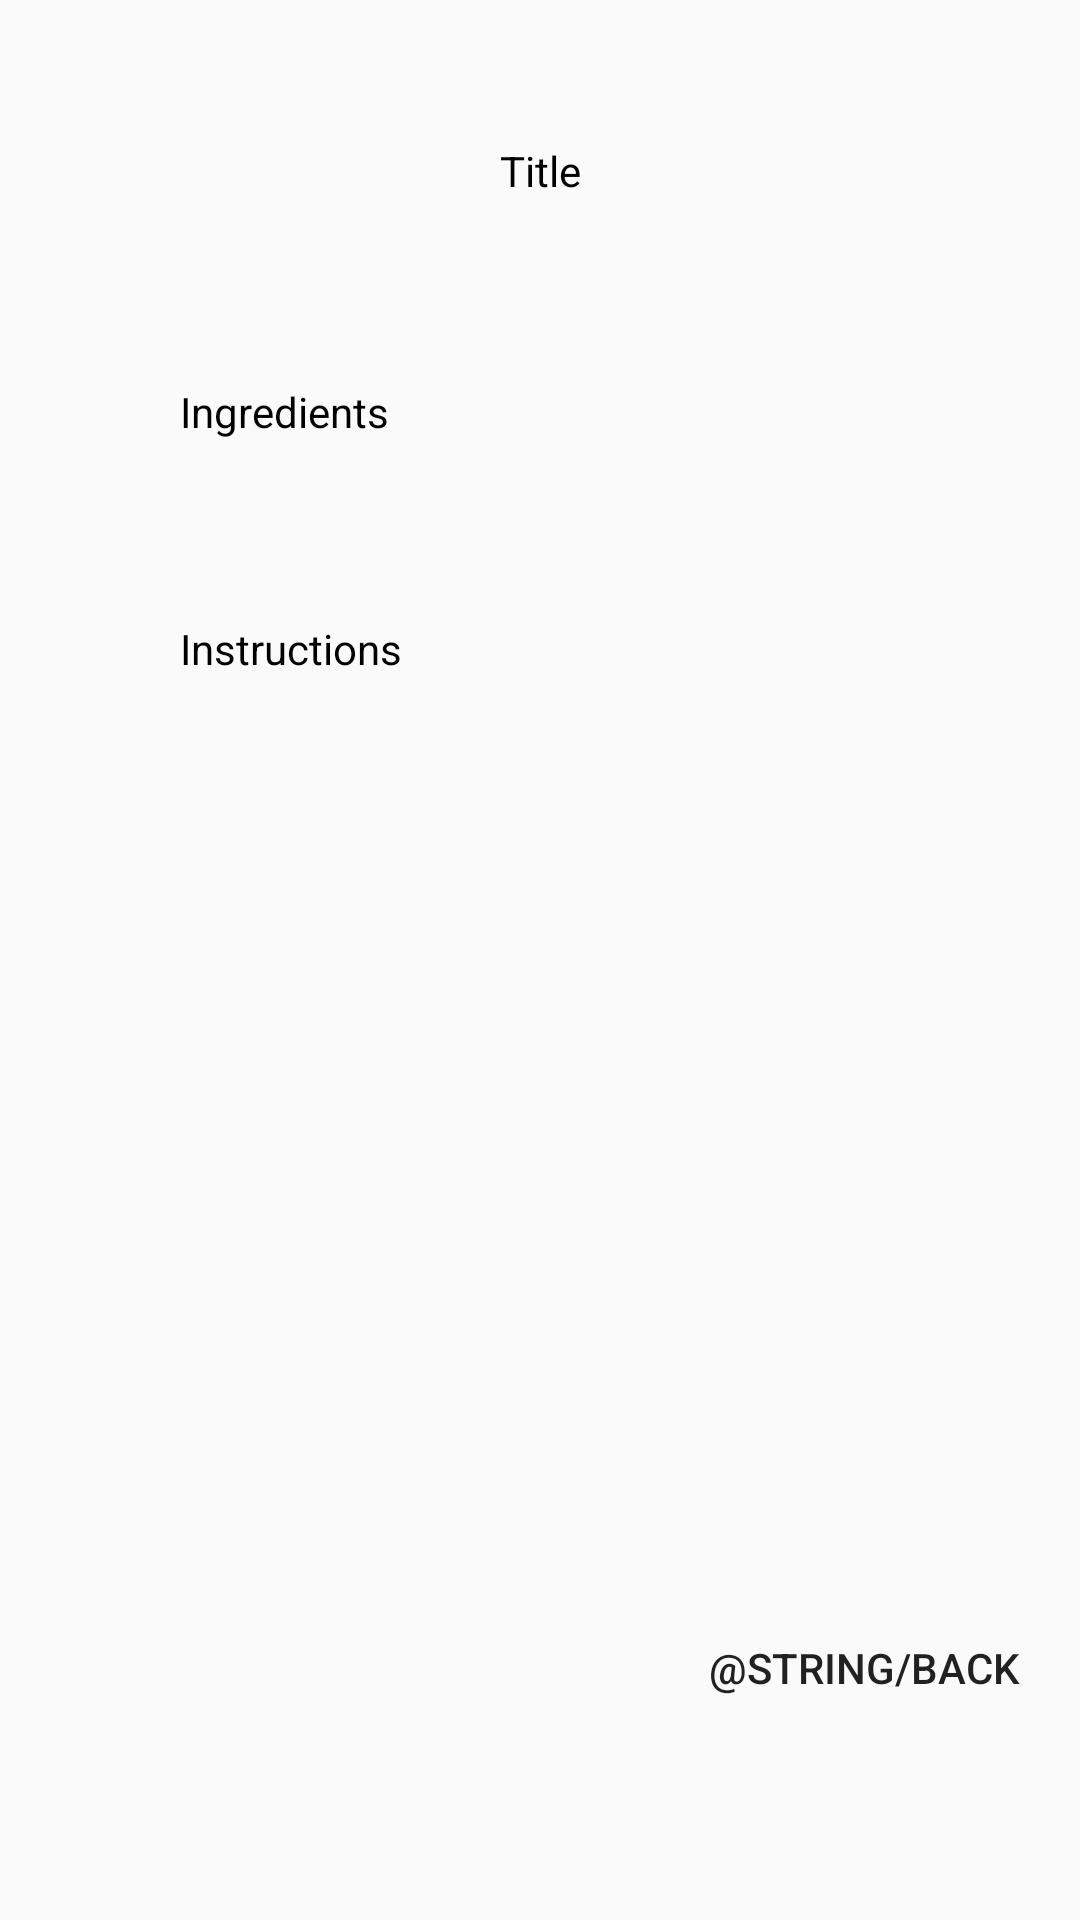

The Android layout XML behind this screen, and the referenced resources:
<!-- AndroidManifest.xml: application theme AppTheme -->
<!-- res/layout/fragment_recipe.xml -->
<?xml version="1.0" encoding="utf-8"?>
<androidx.constraintlayout.widget.ConstraintLayout
    xmlns:android="http://schemas.android.com/apk/res/android"
    xmlns:app="http://schemas.android.com/apk/res-auto"
    xmlns:tools="http://schemas.android.com/tools"
    android:layout_width="match_parent"
    android:layout_height="match_parent">

    <LinearLayout
        android:id="@+id/linearLayout4"
        android:layout_width="match_parent"
        android:layout_height="0dp"
        android:layout_marginTop="20dp"
        android:layout_marginBottom="120dp"
        android:orientation="vertical"
        app:layout_constraintBottom_toBottomOf="parent"
        app:layout_constraintEnd_toEndOf="parent"
        app:layout_constraintStart_toStartOf="parent"
        app:layout_constraintTop_toBottomOf="@+id/recipe_ingredients"
        app:layout_constraintVertical_bias="0.060000002">

        <ScrollView
            android:layout_width="match_parent"
            android:layout_height="match_parent">

            <TextView
                android:id="@+id/recipe_instructions"
                android:layout_width="match_parent"
                android:layout_height="match_parent"
                android:layout_marginStart="40dp"
                android:layout_marginLeft="40dp"
                android:layout_marginEnd="40dp"
                android:layout_marginRight="40dp"
                android:layout_marginBottom="40dp"
                android:background="@drawable/btn_rounded"
                android:padding="20dp"
                android:text="Instructions"
                android:textColor="@android:color/black" />
        </ScrollView>

    </LinearLayout>

    <TextView
        android:id="@+id/recipe_title"
        android:layout_width="wrap_content"
        android:layout_height="wrap_content"
        android:background="@drawable/btn_rounded"
        android:padding="20dp"
        android:text="Title"
        android:textColor="@android:color/black"
        app:layout_constraintBottom_toBottomOf="parent"
        app:layout_constraintEnd_toEndOf="parent"
        app:layout_constraintStart_toStartOf="parent"
        app:layout_constraintTop_toTopOf="parent"
        app:layout_constraintVertical_bias="0.047" />

    <TextView
        android:id="@+id/recipe_ingredients"
        android:layout_width="0dp"
        android:layout_height="wrap_content"
        android:layout_marginStart="40dp"
        android:layout_marginLeft="40dp"
        android:layout_marginTop="10dp"
        android:layout_marginEnd="40dp"
        android:layout_marginRight="40dp"
        android:layout_marginBottom="10dp"
        android:background="@drawable/btn_rounded"
        android:padding="20dp"
        android:text="Ingredients"
        android:textColor="@android:color/black"
        app:layout_constraintBottom_toBottomOf="parent"
        app:layout_constraintEnd_toEndOf="parent"
        app:layout_constraintHorizontal_bias="0.0"
        app:layout_constraintStart_toStartOf="parent"
        app:layout_constraintTop_toBottomOf="@+id/recipe_title"
        app:layout_constraintVertical_bias="0.024" />

    <Button
        android:id="@+id/backButton"
        android:layout_width="wrap_content"
        android:layout_height="wrap_content"
        android:layout_marginEnd="20dp"
        android:layout_marginRight="20dp"
        android:layout_marginBottom="60dp"
        android:background="@drawable/btn_rounded"
        android:text="@string/back"
        app:layout_constraintBottom_toBottomOf="parent"
        app:layout_constraintEnd_toEndOf="parent"
        app:layout_constraintHorizontal_bias="1.0"
        app:layout_constraintStart_toStartOf="parent"
        app:layout_constraintTop_toBottomOf="@+id/recipe_ingredients"
        app:layout_constraintVertical_bias="1.0" />

    <Button
        android:id="@+id/add_favorite_btn"
        android:layout_width="wrap_content"
        android:layout_height="wrap_content"
        android:layout_marginEnd="20dp"
        android:layout_marginRight="20dp"
        android:layout_marginBottom="60dp"
        android:background="@drawable/btn_rounded"
        android:padding="10dp"
        android:text="Add to Favorites"
        android:visibility="gone"
        app:layout_constraintBottom_toBottomOf="parent"
        app:layout_constraintEnd_toStartOf="@+id/backButton"
        app:layout_constraintHorizontal_bias="1.0"
        app:layout_constraintStart_toStartOf="parent"
        app:layout_constraintTop_toBottomOf="@+id/recipe_ingredients"
        app:layout_constraintVertical_bias="1.0" />

    <Button
        android:id="@+id/remove_favorite_btn"
        android:layout_width="wrap_content"
        android:layout_height="wrap_content"
        android:layout_marginEnd="20dp"
        android:layout_marginRight="20dp"
        android:layout_marginBottom="60dp"
        android:background="@drawable/btn_rounded"
        android:padding="10dp"
        android:text="Remove from Favorites"
        android:visibility="gone"
        app:layout_constraintBottom_toBottomOf="parent"
        app:layout_constraintEnd_toStartOf="@+id/backButton"
        app:layout_constraintHorizontal_bias="1.0"
        app:layout_constraintStart_toStartOf="parent"
        app:layout_constraintTop_toBottomOf="@+id/recipe_ingredients"
        app:layout_constraintVertical_bias="1.0" />

</androidx.constraintlayout.widget.ConstraintLayout>
<!-- resources referenced by this layout -->
<resources>
  <style name="AppTheme" parent="Theme.AppCompat.Light.DarkActionBar">
          
          <item name="colorPrimary">@color/colorPrimary</item>
          <item name="colorPrimaryDark">@color/colorPrimaryDark</item>
          <item name="colorAccent">@color/colorAccent</item>
      </style>
  <color name="colorPrimary">#c9c9c9</color>
  <color name="colorPrimaryDark">#000000</color>
  <color name="colorAccent">#c9c9c9</color>
</resources>
